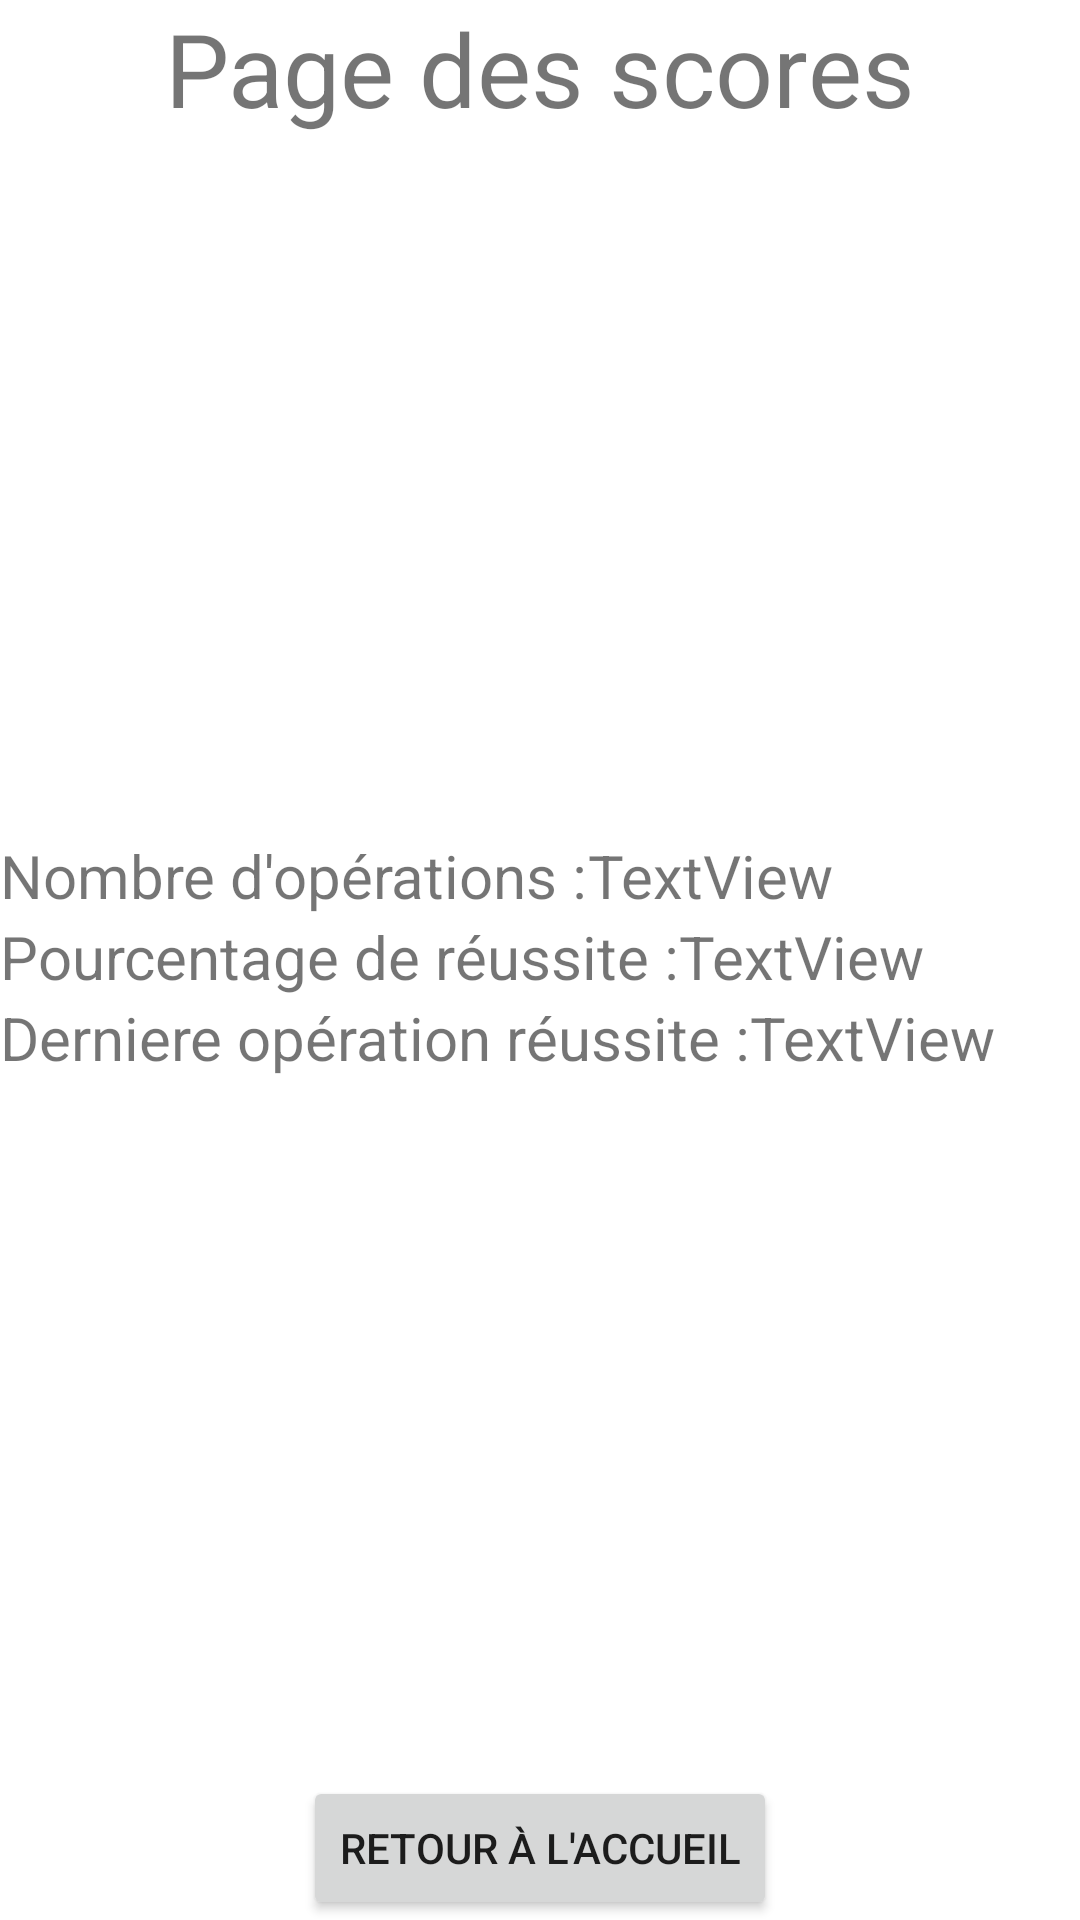

Android layout source for this screen:
<!-- AndroidManifest.xml: application theme Theme.CalculeMental -->
<!-- res/layout/activity_score.xml -->
<?xml version="1.0" encoding="utf-8"?>
<androidx.constraintlayout.widget.ConstraintLayout xmlns:android="http://schemas.android.com/apk/res/android"
    xmlns:app="http://schemas.android.com/apk/res-auto"
    xmlns:tools="http://schemas.android.com/tools"
    android:layout_width="match_parent"
    android:layout_height="match_parent"
    tools:context=".fichiers.views.ScoreActivity">

    <TextView
        android:id="@+id/textTitre"
        android:layout_width="wrap_content"
        android:layout_height="wrap_content"
        android:text="@string/page_des_scores"
        android:textSize="34sp"
        app:layout_constraintEnd_toEndOf="parent"
        app:layout_constraintStart_toStartOf="parent"
        app:layout_constraintTop_toTopOf="parent" />

    <LinearLayout
        android:layout_width="0dp"
        android:layout_height="wrap_content"
        android:orientation="vertical"
        app:layout_constraintBottom_toTopOf="@+id/button_main"
        app:layout_constraintEnd_toEndOf="parent"
        app:layout_constraintStart_toStartOf="parent"
        app:layout_constraintTop_toBottomOf="@+id/textTitre">

        <LinearLayout
            android:layout_width="match_parent"
            android:layout_height="wrap_content"
            android:orientation="horizontal">

            <TextView
                android:id="@+id/textView6"
                android:layout_width="wrap_content"
                android:layout_height="wrap_content"
                android:text="@string/nombre_d_op_rations"
                android:textSize="20sp" />

            <TextView
                android:id="@+id/textViewNbOperations"
                android:layout_width="match_parent"
                android:layout_height="wrap_content"
                android:text="TextView"
                android:textSize="20sp" />
        </LinearLayout>

        <LinearLayout
            android:layout_width="wrap_content"
            android:layout_height="wrap_content"
            android:orientation="horizontal">

            <TextView
                android:id="@+id/textView8"
                android:layout_width="match_parent"
                android:layout_height="wrap_content"
                android:text="@string/pourcentage_de_r_ussite"
                android:textSize="20sp" />

            <TextView
                android:id="@+id/textViewPourcentageReussite"
                android:layout_width="match_parent"
                android:layout_height="wrap_content"
                android:text="TextView"
                android:textSize="20sp" />
        </LinearLayout>

        <LinearLayout
            android:layout_width="wrap_content"
            android:layout_height="match_parent"
            android:orientation="horizontal">

            <TextView
                android:id="@+id/textView10"
                android:layout_width="match_parent"
                android:layout_height="wrap_content"
                android:text="@string/derniere_op_ration_r_ussite"
                android:textSize="20sp" />

            <TextView
                android:id="@+id/textViewLastOperation"
                android:layout_width="match_parent"
                android:layout_height="wrap_content"
                android:text="TextView"
                android:textSize="20sp" />
        </LinearLayout>
    </LinearLayout>

    <Button
        android:id="@+id/button_main"
        android:layout_width="wrap_content"
        android:layout_height="wrap_content"
        android:text="@string/retour_l_accueil"
        app:layout_constraintBottom_toBottomOf="parent"
        app:layout_constraintEnd_toEndOf="parent"
        app:layout_constraintStart_toStartOf="parent" />

</androidx.constraintlayout.widget.ConstraintLayout>
<!-- resources referenced by this layout -->
<resources>
  <string name="derniere_op_ration_r_ussite">Derniere opération réussite : </string>
  <string name="nombre_d_op_rations">Nombre d\'opérations : </string>
  <string name="page_des_scores">Page des scores</string>
  <string name="pourcentage_de_r_ussite">Pourcentage de réussite : </string>
  <string name="retour_l_accueil">Retour à l\'accueil</string>
  <style name="Theme.CalculeMental" parent="Theme.MaterialComponents.DayNight.DarkActionBar">
          
          <item name="colorPrimary">@color/purple_500</item>
          <item name="colorPrimaryVariant">@color/purple_700</item>
          <item name="colorOnPrimary">@color/white</item>
          
          <item name="colorSecondary">@color/teal_200</item>
          <item name="colorSecondaryVariant">@color/teal_700</item>
          <item name="colorOnSecondary">@color/black</item>
          
          <item name="android:statusBarColor" tools:targetApi="l">?attr/colorPrimaryVariant</item>
          
      </style>
  <color name="purple_500">#FF6200EE</color>
  <color name="purple_700">#FF3700B3</color>
  <color name="white">#FFFFFFFF</color>
  <color name="teal_200">#FF03DAC5</color>
  <color name="teal_700">#FF018786</color>
  <color name="black">#FF000000</color>
</resources>
